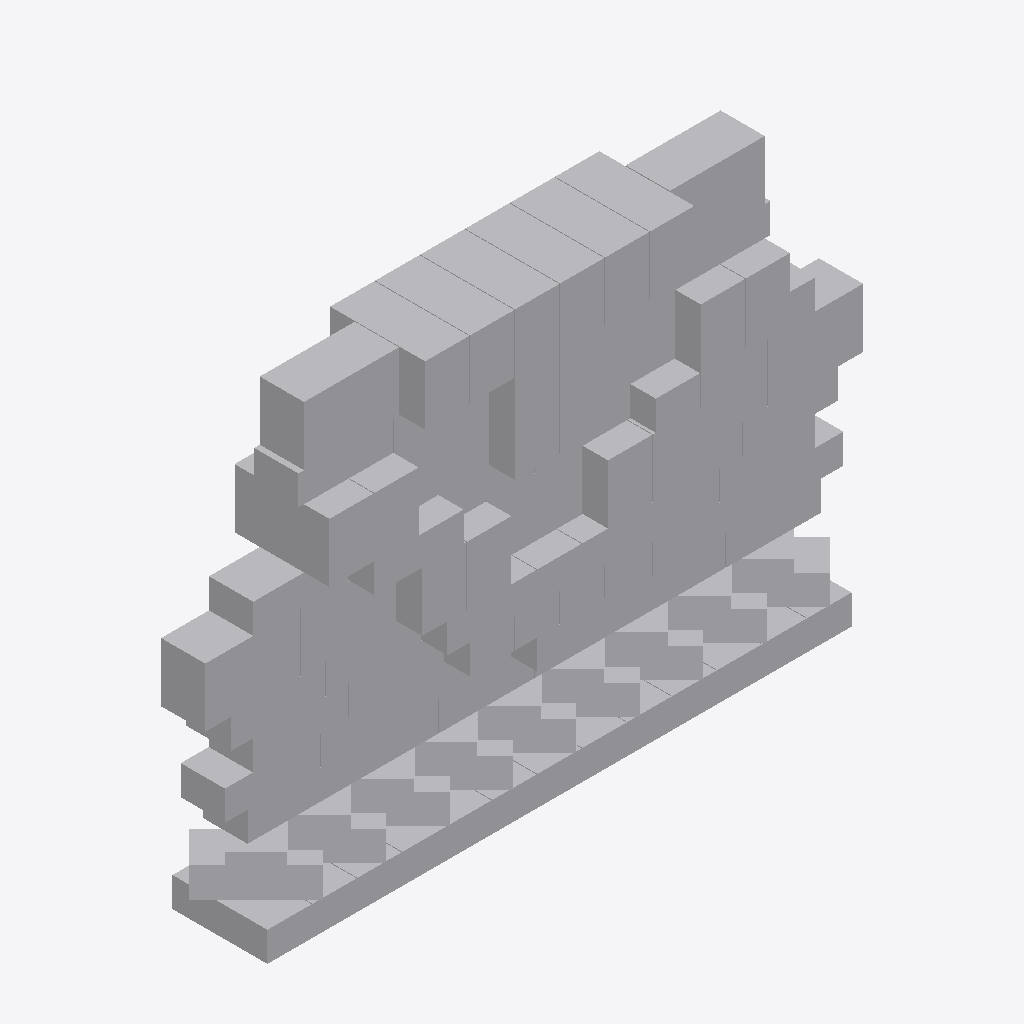
Isometric view of an IFC building model (IFC-SPF (STEP), schema IFC4, length unit metre), seen from the south-west, elements coloured by IFC class: 125 other elements (light grey).
Extent 0.880 m × 0.132 m × 0.592 m (x, y, z). Elements (125): 125 IfcBuildingElementProxy.

HEADER;
FILE_DESCRIPTION(('ViewDefinition [CoordinationView]'),'2;1');
FILE_NAME('FinalVTLogo1mmGapV2.ifc','2026-04-23T17:43:40',('',''),(''),'IfcOpenShell 0.0.0','IfcOpenShell 0.0.0','');
FILE_SCHEMA(('IFC4'));
ENDSEC;
DATA;
#23=IFCPROJECT('16$c2bXXz0oBtGK8oMYzpf',#5,'FinalVTLogo1mmGapV1',$,$,$,$,(#21),#19);
#3896=IFCBUILDING('2aEMusUDXBxwIoueM3mlhl',#5,'Default Building','',$,$,$,$,.ELEMENT.,$,$,$);
#3587=IFCBUILDINGELEMENTPROXY('0DIc93Xyj9reoDSiair4an',#5,'Solid168','',$,#57,#3586,$,$);
#3647=IFCBUILDINGELEMENTPROXY('3VVna5XvnBex9czNSQTSEb',#5,'Solid170','',$,#57,#3646,$,$);
#3095=IFCBUILDINGELEMENTPROXY('1wsxuUu$z4$QSwKKSCgwaT',#5,'Solid146','',$,#57,#3094,$,$);
#3771=IFCBUILDINGELEMENTPROXY('0VZWQtHD16DxnPbzvMMujq',#5,'Solid174','',$,#57,#3770,$,$);
#3187=IFCBUILDINGELEMENTPROXY('3nH2A5rSvC7BFw_DJeVNZo',#5,'Solid149','',$,#57,#3186,$,$);
#2715=IFCBUILDINGELEMENTPROXY('2NiaZz1kn6FhhOWFLwsezw',#5,'Solid133','',$,#57,#2714,$,$);
#2799=IFCBUILDINGELEMENTPROXY('2ThJN4iHT06u3nuwYuvrEJ',#5,'Solid136','',$,#57,#2798,$,$);
#3067=IFCBUILDINGELEMENTPROXY('0CrQf9CAP7fAqjX83y8WHK',#5,'Solid145','',$,#57,#3066,$,$);
#3215=IFCBUILDINGELEMENTPROXY('0$AWWNYmf2$e7P8IqrriQp',#5,'Solid150','',$,#57,#3214,$,$);
#3403=IFCBUILDINGELEMENTPROXY('2V_ursnCHDDOrgVKA47LXj',#5,'Solid156','',$,#57,#3402,$,$);
#635=IFCBUILDINGELEMENTPROXY('06QMf7_CD65R_$AAlYTqni',#5,'1','',$,#57,#634,$,$);
#1435=IFCBUILDINGELEMENTPROXY('2CeoXz74X2suM3lsQmAYUm',#5,'38','',$,#57,#1434,$,$);
#2459=IFCBUILDINGELEMENTPROXY('1coHUiSir159YpY$FQq9nt',#5,'Solid124','',$,#57,#2458,$,$);
#60=IFCBUILDINGELEMENTPROXY('1rRc58eEv7ah8OI1RXkflw',#5,'14','',$,#57,#59,$,$);
#2943=IFCBUILDINGELEMENTPROXY('3rvgcQ_cv8lOTUMh_PW9sN',#5,'Solid141','',$,#57,#2942,$,$);
#3743=IFCBUILDINGELEMENTPROXY('2QNO9h5FX5o9ZwxBEER23k',#5,'62','',$,#57,#3742,$,$);
#2431=IFCBUILDINGELEMENTPROXY('0bVYCVHovBR8n0nPyh28B0',#5,'Solid123','',$,#57,#2430,$,$);
#3559=IFCBUILDINGELEMENTPROXY('1Las1hy7T9BQLh7_AWItt0',#5,'Solid167','',$,#57,#3558,$,$);
#3895=IFCBUILDINGELEMENTPROXY('289AoRUNz8ruAGp0d86Qjz',#5,'Solid179','',$,#57,#3894,$,$);
#1179=IFCBUILDINGELEMENTPROXY('0x9qG9fg522gQyTK6DAYTP',#5,'32','',$,#57,#1178,$,$);
#3679=IFCBUILDINGELEMENTPROXY('0R7mz3vAPEBvHcpcavtLNN',#5,'45','',$,#57,#3678,$,$);
#3711=IFCBUILDINGELEMENTPROXY('1BNRKHMv59cxM5mi$MiiR7',#5,'53','',$,#57,#3710,$,$);
#1371=IFCBUILDINGELEMENTPROXY('2lZAfIHkDFvhiCPcHisElN',#5,'44','',$,#57,#1370,$,$);
#2547=IFCBUILDINGELEMENTPROXY('3xZoyXobfA3A4d4f0_$03g',#5,'Solid127','',$,#57,#2546,$,$);
#1967=IFCBUILDINGELEMENTPROXY('1I3LPiQa1EMw7tU7KoWLLM',#5,'Solid108','',$,#57,#1966,$,$);
#2119=IFCBUILDINGELEMENTPROXY('3rzYAiyvPDJgK_csTMOxvj',#5,'Solid113','',$,#57,#2118,$,$);
#1339=IFCBUILDINGELEMENTPROXY('08ltelA5r4zfde3mKUKEAK',#5,'43','',$,#57,#1338,$,$);
#3867=IFCBUILDINGELEMENTPROXY('0kDdn827jEpxd$zDLDkXSd',#5,'Solid178','',$,#57,#3866,$,$);
#3835=IFCBUILDINGELEMENTPROXY('1MhLI04wz4xv8F39dC4QRr',#5,'61','',$,#57,#3834,$,$);
#3343=IFCBUILDINGELEMENTPROXY('09Al1z$7D3kP$YlMYwrWwd',#5,'63','',$,#57,#3342,$,$);
#3803=IFCBUILDINGELEMENTPROXY('0eYywHQo5C0fSlOZzdZR7K',#5,'52','',$,#57,#3802,$,$);
#1243=IFCBUILDINGELEMENTPROXY('1f8jje2GnB4Ogq1$uV07ZI',#5,'37','',$,#57,#1242,$,$);
#1403=IFCBUILDINGELEMENTPROXY('09z1aBdML7PAB2GUffH3jt',#5,'39','',$,#57,#1402,$,$);
#1211=IFCBUILDINGELEMENTPROXY('3a47zPq5PAxRQhY9op1iVk',#5,'36','',$,#57,#1210,$,$);
#1147=IFCBUILDINGELEMENTPROXY('0KutGW4xfB4Ph3O2kwNgHI',#5,'33','',$,#57,#1146,$,$);
#92=IFCBUILDINGELEMENTPROXY('0l_GpYlczDtBtwMtsOoRY9',#5,'23','',$,#57,#91,$,$);
#540=IFCBUILDINGELEMENTPROXY('2EaaH6j$fBWfh$rzuwS94n',#5,'29','',$,#57,#539,$,$);
#156=IFCBUILDINGELEMENTPROXY('2dGpTeC2T0AeGbedvDrkmk',#5,'24','',$,#57,#155,$,$);
#3247=IFCBUILDINGELEMENTPROXY('1yXnLmAWj8iRvyOVwSwmCO',#5,'46','',$,#57,#3246,$,$);
#1083=IFCBUILDINGELEMENTPROXY('0dooVUr1nB2hgUINHoYFwe',#5,'34','',$,#57,#1082,$,$);
#284=IFCBUILDINGELEMENTPROXY('2J_qIIYqL9UvR7L6Kl0Hil',#5,'27','',$,#57,#283,$,$);
#572=IFCBUILDINGELEMENTPROXY('1LQC8kO25BOAec5ufMuFYN',#5,'30','',$,#57,#571,$,$);
#220=IFCBUILDINGELEMENTPROXY('1eZo$sOqr1Qh6897Cumzuj',#5,'25','',$,#57,#219,$,$);
#3311=IFCBUILDINGELEMENTPROXY('06F95dB1H6sAi7ebcVo5UZ',#5,'54','',$,#57,#3310,$,$);
#412=IFCBUILDINGELEMENTPROXY('3ltVT11Nv30Axyay8w_F1G',#5,'28','',$,#57,#411,$,$);
#508=IFCBUILDINGELEMENTPROXY('0afhOj1pL4JwjZLmx37erW',#5,'22','',$,#57,#507,$,$);
#604=IFCBUILDINGELEMENTPROXY('3qlSN7cerBuAzvc0R6wnK7',#5,'31','',$,#57,#603,$,$);
#348=IFCBUILDINGELEMENTPROXY('0dOgCcgzfASOKp75qMQIzE',#5,'26','',$,#57,#347,$,$);
#1467=IFCBUILDINGELEMENTPROXY('2oUViC39P9oAvYMSlexwSN',#5,'57','',$,#57,#1466,$,$);
#2487=IFCBUILDINGELEMENTPROXY('1xXxC$vnLEmw5Wx9ROXPrA',#5,'Solid125','',$,#57,#2486,$,$);
#2575=IFCBUILDINGELEMENTPROXY('0u0luzywP1iOngrG5i1AW_',#5,'Solid128','',$,#57,#2574,$,$);
#2023=IFCBUILDINGELEMENTPROXY('12B8ch62H2a8JX9snyDyYW',#5,'Solid110','',$,#57,#2022,$,$);
#2827=IFCBUILDINGELEMENTPROXY('0d_RMYoR51AA6Z_2sBtJSr',#5,'Solid137','',$,#57,#2826,$,$);
#2975=IFCBUILDINGELEMENTPROXY('0hyNaugkP4B96iifgsJDlG',#5,'Solid142','',$,#57,#2974,$,$);
#1911=IFCBUILDINGELEMENTPROXY('01HjdCfZDCMOYsCha4OGBu',#5,'Solid106','',$,#57,#1910,$,$);
#859=IFCBUILDINGELEMENTPROXY('257fAYtGj2pu2MQBxTrVpR',#5,'8','',$,#57,#858,$,$);
#955=IFCBUILDINGELEMENTPROXY('3KV90souDD$AubQJhHN44S',#5,'11','',$,#57,#954,$,$);
#731=IFCBUILDINGELEMENTPROXY('1eOi_PAf5DkfkTVQEdTVp4',#5,'4','',$,#57,#730,$,$);
#2151=IFCBUILDINGELEMENTPROXY('077WfEdBL4f9RHSsaPA6HV',#5,'Solid114','',$,#57,#2150,$,$);
#1755=IFCBUILDINGELEMENTPROXY('00yQuK$Zf8Qu3cKNyb_uiU',#5,'Solid101','',$,#57,#1754,$,$);
#2343=IFCBUILDINGELEMENTPROXY('0sFofto6b8nPVRAW4RFL8t',#5,'Solid120','',$,#57,#2342,$,$);
#2855=IFCBUILDINGELEMENTPROXY('2OUoZLlrP9hu6k_g8GnR$4',#5,'Solid138','',$,#57,#2854,$,$);
#3619=IFCBUILDINGELEMENTPROXY('0IuQcqIKH58w0x65pvir_L',#5,'Solid169','',$,#57,#3618,$,$);
#2603=IFCBUILDINGELEMENTPROXY('1qsVHnuwDEhxfNEEDrb$p3',#5,'Solid129','',$,#57,#2602,$,$);
#1819=IFCBUILDINGELEMENTPROXY('3yzdIwgVf47wDgeED_16NB',#5,'Solid103','',$,#57,#1818,$,$);
#3467=IFCBUILDINGELEMENTPROXY('3XP5za8AH7c9OaoEeGy8CB',#5,'Solid160','',$,#57,#3466,$,$);
#1787=IFCBUILDINGELEMENTPROXY('3LNSyn4LPAQhg1ZmvWGrT6',#5,'Solid102','',$,#57,#1786,$,$);
#2311=IFCBUILDINGELEMENTPROXY('0lzWioL3nDqOQC6ZO_7nsO',#5,'Solid119','',$,#57,#2310,$,$);
#3039=IFCBUILDINGELEMENTPROXY('3OTe2l0E1A4fAArXffZHNE',#5,'Solid144','',$,#57,#3038,$,$);
#2247=IFCBUILDINGELEMENTPROXY('0G8eeBnSLA0w8W7ib9nA9f',#5,'Solid117','',$,#57,#2246,$,$);
#2371=IFCBUILDINGELEMENTPROXY('0Y2TkE7LPA5PLX2IeM24u3',#5,'Solid121','',$,#57,#2370,$,$);
#763=IFCBUILDINGELEMENTPROXY('0uZDJ0NwXFDe20UhkoNDdl',#5,'5','',$,#57,#762,$,$);
#987=IFCBUILDINGELEMENTPROXY('1JxRxgXfL938$rY0vuR0Cb',#5,'12','',$,#57,#986,$,$);
#1627=IFCBUILDINGELEMENTPROXY('1ZVFQYsGHDHeLrNJaO$Gl8',#5,'58','',$,#57,#1626,$,$);
#827=IFCBUILDINGELEMENTPROXY('2EQgWBaAzC6Q166ebcmXq1',#5,'7','',$,#57,#826,$,$);
#3371=IFCBUILDINGELEMENTPROXY('34RNvOyJf9nxMjDG5mzQGC',#5,'Solid155','',$,#57,#3370,$,$);
#188=IFCBUILDINGELEMENTPROXY('0jC_Fkb750gOATUW0uMG4x',#5,'19','',$,#57,#187,$,$);
#252=IFCBUILDINGELEMENTPROXY('0r24YYDNH4Ihy2hlqNStqn',#5,'17','',$,#57,#251,$,$);
#667=IFCBUILDINGELEMENTPROXY('1NIEENKQ1A$gFM4tvUKBMr',#5,'2','',$,#57,#666,$,$);
#316=IFCBUILDINGELEMENTPROXY('08RB7k20b8fhEyDuzILRyz',#5,'16','',$,#57,#315,$,$);
#476=IFCBUILDINGELEMENTPROXY('0K1H20Xe1BqOaM8FjL0Jq4',#5,'21','',$,#57,#475,$,$);
#891=IFCBUILDINGELEMENTPROXY('3YUByuefHEvhCSDrka_9Mu',#5,'9','',$,#57,#890,$,$);
#380=IFCBUILDINGELEMENTPROXY('2NjCKD_mT0lhuruIj35He5',#5,'18','',$,#57,#379,$,$);
#124=IFCBUILDINGELEMENTPROXY('2YcdX2y9PE_wl2ux9vZ2xe',#5,'15','',$,#57,#123,$,$);
#444=IFCBUILDINGELEMENTPROXY('3LPc4m9Db2Jx2C3SQZSaUB',#5,'20','',$,#57,#443,$,$);
#923=IFCBUILDINGELEMENTPROXY('2xdKBFjRf6JPruzIGe01pK',#5,'10','',$,#57,#922,$,$);
#699=IFCBUILDINGELEMENTPROXY('1lGAPo89bAx8CtwgEDYLPP',#5,'3','',$,#57,#698,$,$);
#795=IFCBUILDINGELEMENTPROXY('0vWDZkegfFjhM1$g_w2QXY',#5,'6','',$,#57,#794,$,$);
#1019=IFCBUILDINGELEMENTPROXY('2Rl7v7c7T8s9Si4j5J87jx',#5,'13','',$,#57,#1018,$,$);
#1051=IFCBUILDINGELEMENTPROXY('12lkonWfzC5Rt_1ZWEnqrh',#5,'41','',$,#57,#1050,$,$);
#1723=IFCBUILDINGELEMENTPROXY('0sQncbVt93Xfg2QGVeZP1T',#5,'55','',$,#57,#1722,$,$);
#2215=IFCBUILDINGELEMENTPROXY('3dFQI0vIPDOfNnPhw9_tkR',#5,'Solid116','',$,#57,#2214,$,$);
#1595=IFCBUILDINGELEMENTPROXY('1JwHfQFQLA8vHh3dCVcwib',#5,'47','',$,#57,#1594,$,$);
#1939=IFCBUILDINGELEMENTPROXY('1UhwEHqPf1hO74ZWVdKVh$',#5,'Solid107','',$,#57,#1938,$,$);
#2743=IFCBUILDINGELEMENTPROXY('3woLSV4x54EBKrlGwz8Qlh',#5,'Solid134','',$,#57,#2742,$,$);
#1691=IFCBUILDINGELEMENTPROXY('0B6m9VhjnFsxWezwVJ9jqr',#5,'56','',$,#57,#1690,$,$);
#1115=IFCBUILDINGELEMENTPROXY('2Wpmb7qh11gvc3c4ooxCTx',#5,'35','',$,#57,#1114,$,$);
#2055=IFCBUILDINGELEMENTPROXY('0lWeTGScjAz95ygPUAOlhA',#5,'Solid111','',$,#57,#2054,$,$);
#3279=IFCBUILDINGELEMENTPROXY('051d3A$gTA58ty6ZN0sUNf',#5,'51','',$,#57,#3278,$,$);
#1307=IFCBUILDINGELEMENTPROXY('1By_Do7bz1CwxhlwawRfoL',#5,'40','',$,#57,#1306,$,$);
#3435=IFCBUILDINGELEMENTPROXY('0Hk2LpcM15YgsdyFCaoGNz',#5,'60','',$,#57,#3434,$,$);
#1995=IFCBUILDINGELEMENTPROXY('0S6jNwpTLBag3BRrENapvF',#5,'Solid109','',$,#57,#1994,$,$);
#2183=IFCBUILDINGELEMENTPROXY('1klXKsKQn2fRhqmkZi7Mbu',#5,'Solid115','',$,#57,#2182,$,$);
#2519=IFCBUILDINGELEMENTPROXY('24s9B1JVfCLw_28OYmVfAF',#5,'Solid126','',$,#57,#2518,$,$);
#1659=IFCBUILDINGELEMENTPROXY('3p11E_mXn2qgUg3d18qP9K',#5,'59','',$,#57,#1658,$,$);
#1851=IFCBUILDINGELEMENTPROXY('2xdxfmwJL6PPJdPnLvNvt8',#5,'Solid104','',$,#57,#1850,$,$);
#1883=IFCBUILDINGELEMENTPROXY('2ivpC2T7H3ogLtTPZL8tgt',#5,'Solid105','',$,#57,#1882,$,$);
#2279=IFCBUILDINGELEMENTPROXY('1C_t$iyjnE1eg3ot7A2ZXl',#5,'Solid118','',$,#57,#2278,$,$);
#2399=IFCBUILDINGELEMENTPROXY('36wkLaQNn9SvwXBE2tJd9k',#5,'Solid122','',$,#57,#2398,$,$);
#2663=IFCBUILDINGELEMENTPROXY('08LqKvQZf4KOtYeAcyKgao',#5,'Solid131','',$,#57,#2662,$,$);
#2687=IFCBUILDINGELEMENTPROXY('25ZhsyIILBfh3ZsBXbz1j7',#5,'Solid132','',$,#57,#2686,$,$);
#3159=IFCBUILDINGELEMENTPROXY('0PDnKo7JHBzPbhOdDXJZa1',#5,'Solid148','',$,#57,#3158,$,$);
#1499=IFCBUILDINGELEMENTPROXY('0NpfZ9mtf1ORS3pa5C42rJ',#5,'49','',$,#57,#1498,$,$);
#2635=IFCBUILDINGELEMENTPROXY('3AkQEe1Pj3tBrdTplSA1k8',#5,'Solid130','',$,#57,#2634,$,$);
#2771=IFCBUILDINGELEMENTPROXY('1FGdbhHcPDqe6qAga9k2Xv',#5,'Solid135','',$,#57,#2770,$,$);
#3007=IFCBUILDINGELEMENTPROXY('0We_bgsIz0jx6aSAiYqu6N',#5,'Solid143','',$,#57,#3006,$,$);
#3127=IFCBUILDINGELEMENTPROXY('0UT0$bzsz2YurdQmNFqWgG',#5,'Solid147','',$,#57,#3126,$,$);
#1531=IFCBUILDINGELEMENTPROXY('3E7eyrxwn38f5qtU$wVsVf',#5,'48','',$,#57,#1530,$,$);
#1563=IFCBUILDINGELEMENTPROXY('2kyCdCnQ16Ygf_d6eUfWth',#5,'50','',$,#57,#1562,$,$);
#3527=IFCBUILDINGELEMENTPROXY('1u30o2Ll9FDfEkuiqrQyiv',#5,'Solid162','',$,#57,#3526,$,$);
#2087=IFCBUILDINGELEMENTPROXY('1vrhpYY0zBaQgXR99CJECh',#5,'Solid112','',$,#57,#2086,$,$);
#2883=IFCBUILDINGELEMENTPROXY('1FOTGZrfrAl862AXQTY$re',#5,'Solid139','',$,#57,#2882,$,$);
#3495=IFCBUILDINGELEMENTPROXY('22kqyOjp98khRvnLU8acXV',#5,'Solid161','',$,#57,#3494,$,$);
#1275=IFCBUILDINGELEMENTPROXY('35_5EUTF51_xa4$aBZXRnV',#5,'42','',$,#57,#1274,$,$);
#2911=IFCBUILDINGELEMENTPROXY('3D_LdwFb1E$AzRgYRlMLDo',#5,'Solid140','',$,#57,#2910,$,$);
ENDSEC;
